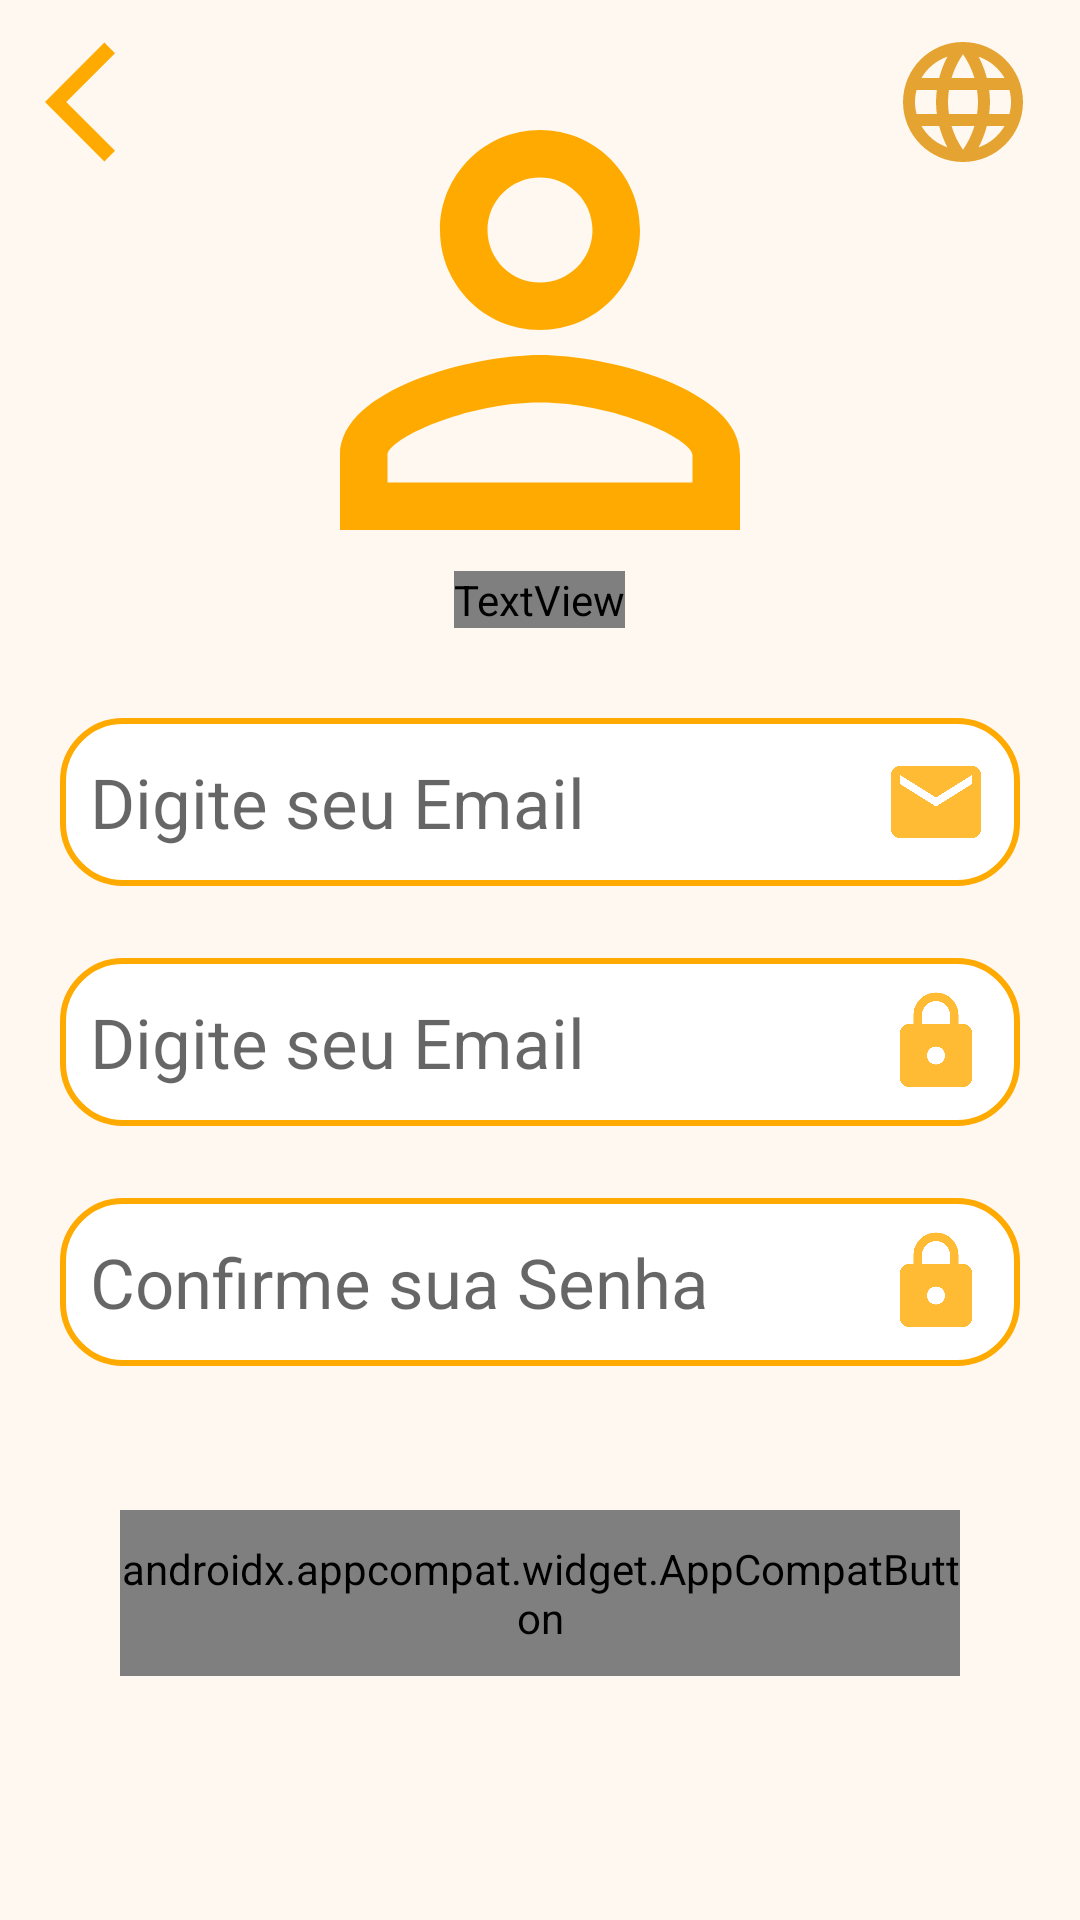

The Android layout XML behind this screen, and the referenced resources:
<!-- AndroidManifest.xml: application theme Theme.App_Turistico -->
<!-- res/layout/activity_tela__cadastro.xml -->
<?xml version="1.0" encoding="utf-8"?>
<RelativeLayout xmlns:android="http://schemas.android.com/apk/res/android"
    xmlns:app="http://schemas.android.com/apk/res-auto"
    xmlns:tools="http://schemas.android.com/tools"
    android:layout_width="match_parent"
    android:layout_height="match_parent"
    android:background="@color/white_orange"
    tools:context=".Tela_Cadastro">

    <ImageButton
        android:id="@+id/btn_voltar_telaLogin"
        android:layout_width="48dp"
        android:layout_height="48dp"
        android:layout_alignParentLeft="true"
        android:background="@drawable/ic_flecha_voltar"
        android:layout_marginTop="10dp"
        android:layout_marginLeft="15dp"
        />

    <Spinner
        android:id="@+id/sLanguage"
        android:layout_width="48dp"
        android:layout_height="48dp"
        android:layout_alignParentRight="true"
        android:background="@drawable/ic_language"
        android:layout_marginTop="10dp"
        android:layout_marginRight="15dp"
        />

    <LinearLayout
        android:layout_width="match_parent"
        android:layout_height="match_parent"
        android:orientation="vertical">

        <ImageView
            android:layout_width="match_parent"
            android:layout_height="200dp"
            android:layout_marginTop="10dp"
            android:src="@drawable/ic_account" />

        <TextView
            android:id="@+id/txt_titulo_cadastro"
            android:layout_width="wrap_content"
            android:layout_height="wrap_content"
            android:layout_gravity="center"
            android:layout_marginTop="-20dp"
            android:fontFamily="@font/heavy"
            android:text="@string/titulo_cadastro"
            android:textColor="@color/orange"
            android:textSize="50dp" />


        <EditText
            android:id="@+id/edit_cadastrar_email"
            android:layout_width="match_parent"
            android:layout_height="wrap_content"
            android:layout_gravity="center"
            android:layout_marginTop="30dp"
            android:layout_marginLeft="20dp"
            android:layout_marginRight="20dp"
            android:background="@drawable/background_input"
            android:drawableEnd="@drawable/ic_email"
            android:drawablePadding="10dp"
            android:hint="@string/digite_seu_email"
            android:inputType="textEmailAddress"
            android:padding="10dp"
            android:textSize="23dp" />

        <EditText
            android:id="@+id/edit_cadastrar_senha"
            android:layout_width="match_parent"
            android:layout_height="wrap_content"
            android:layout_gravity="center"
            android:layout_marginTop="24dp"
            android:layout_marginLeft="20dp"
            android:layout_marginRight="20dp"
            android:background="@drawable/background_input"
            android:drawableEnd="@drawable/ic_senha"
            android:drawablePadding="10dp"
            android:hint="@string/digite_seu_email"
            android:inputType="textPassword"
            android:padding="10dp"
            android:textSize="23dp" />

        <EditText
            android:id="@+id/edit_cadastrar_senha_confirmar"
            android:layout_width="match_parent"
            android:layout_height="wrap_content"
            android:layout_gravity="center"
            android:layout_marginTop="24dp"
            android:layout_marginLeft="20dp"
            android:layout_marginRight="20dp"
            android:background="@drawable/background_input"
            android:drawableEnd="@drawable/ic_senha"
            android:drawablePadding="10dp"
            android:hint="@string/confirme_sua_senha"
            android:inputType="textPassword"
            android:padding="10dp"
            android:textSize="23dp" />

        <androidx.appcompat.widget.AppCompatButton
            android:id="@+id/btn_cadastro"
            android:layout_width="280dp"
            android:layout_height="wrap_content"
            android:layout_gravity="center"
            android:layout_marginTop="48dp"
            android:background="@drawable/background_button"
            android:fontFamily="@font/heavy"
            android:letterSpacing="0.1"
            android:paddingTop="10dp"
            android:paddingBottom="10dp"
            android:text="@string/botao_cadastro"
            android:textAllCaps="false"
            android:textColor="@color/white"
            android:textSize="25dp" />


    </LinearLayout>

</RelativeLayout>
<!-- resources referenced by this layout -->
<resources>
  <color name="orange">#ffaa00</color>
  <color name="white">#FFFFFFFF</color>
  <color name="white_orange">#FFF8F0</color>
  <!-- drawable background_input (drawable) -->
  <?xml version="1.0" encoding="utf-8"?>
  <selector xmlns:android="http://schemas.android.com/apk/res/android">
  
      <item android:state_enabled="true">
          <shape android:shape="rectangle">
              <solid android:color="@color/white"/>
              <corners android:radius="20dp"/>
              <stroke android:color="@color/orange" android:width="2dp"/>
          </shape>
      </item>
  
  </selector>
  <!-- drawable ic_account (drawable) -->
  <vector xmlns:android="http://schemas.android.com/apk/res/android"
      android:width="24dp"
      android:height="24dp"
      android:tint="@color/orange"
      android:viewportWidth="24"
      android:viewportHeight="24">
      <path
          android:fillColor="@android:color/white"
          android:pathData="M12,5.9c1.16,0 2.1,0.94 2.1,2.1s-0.94,2.1 -2.1,2.1S9.9,9.16 9.9,8s0.94,-2.1 2.1,-2.1m0,9c2.97,0 6.1,1.46 6.1,2.1v1.1L5.9,18.1L5.9,17c0,-0.64 3.13,-2.1 6.1,-2.1M12,4C9.79,4 8,5.79 8,8s1.79,4 4,4 4,-1.79 4,-4 -1.79,-4 -4,-4zM12,13c-2.67,0 -8,1.34 -8,4v3h16v-3c0,-2.66 -5.33,-4 -8,-4z" />
  </vector>
  <!-- drawable ic_email (drawable) -->
  <vector xmlns:android="http://schemas.android.com/apk/res/android"
      android:width="36dp"
      android:height="36dp"
      android:tint="@color/transparent_orange"
      android:viewportWidth="24"
      android:viewportHeight="24">
      <path
          android:fillColor="@android:color/white"
          android:pathData="M20,4L4,4c-1.1,0 -1.99,0.9 -1.99,2L2,18c0,1.1 0.9,2 2,2h16c1.1,0 2,-0.9 2,-2L22,6c0,-1.1 -0.9,-2 -2,-2zM20,8l-8,5 -8,-5L4,6l8,5 8,-5v2z" />
  </vector>
  <!-- drawable ic_flecha_voltar (drawable) -->
  <vector xmlns:android="http://schemas.android.com/apk/res/android"
      android:width="24dp"
      android:height="24dp"
      android:autoMirrored="true"
      android:tint="@color/orange"
      android:viewportWidth="24"
      android:viewportHeight="24">
      <path
          android:fillColor="@android:color/white"
          android:pathData="M11.67,3.87L9.9,2.1 0,12l9.9,9.9 1.77,-1.77L3.54,12z" />
  </vector>
  <!-- drawable ic_senha (drawable) -->
  <vector xmlns:android="http://schemas.android.com/apk/res/android"
      android:width="36dp"
      android:height="36dp"
      android:tint="@color/transparent_orange"
      android:viewportWidth="24"
      android:viewportHeight="24">
      <path
          android:fillColor="@android:color/white"
          android:pathData="M18,8h-1L17,6c0,-2.76 -2.24,-5 -5,-5S7,3.24 7,6v2L6,8c-1.1,0 -2,0.9 -2,2v10c0,1.1 0.9,2 2,2h12c1.1,0 2,-0.9 2,-2L20,10c0,-1.1 -0.9,-2 -2,-2zM12,17c-1.1,0 -2,-0.9 -2,-2s0.9,-2 2,-2 2,0.9 2,2 -0.9,2 -2,2zM15.1,8L8.9,8L8.9,6c0,-1.71 1.39,-3.1 3.1,-3.1 1.71,0 3.1,1.39 3.1,3.1v2z" />
  </vector>
  <string name="botao_cadastro">
          Cadastre-se
      </string>
  <string name="confirme_sua_senha">
          Confirme sua Senha
      </string>
  <string name="digite_seu_email">
          Digite seu Email
      </string>
  <string name="titulo_cadastro">
          Cadastre-se
      </string>
  <style name="Theme.App_Turistico" parent="Theme.MaterialComponents.DayNight.DarkActionBar">
          
          <item name="colorPrimary">@color/purple_500</item>
          <item name="colorPrimaryVariant">@color/purple_700</item>
          <item name="colorOnPrimary">@color/white</item>
          
          <item name="colorSecondary">@color/teal_200</item>
          <item name="colorSecondaryVariant">@color/teal_700</item>
          <item name="colorOnSecondary">@color/black</item>
          
          <item name="android:statusBarColor" tools:targetApi="l">@color/orange</item>
          
      </style>
  <color name="transparent_orange">#CCffaa00</color>
  <color name="purple_500">#FF6200EE</color>
  <color name="purple_700">#FF3700B3</color>
  <color name="teal_200">#FF03DAC5</color>
  <color name="teal_700">#FF018786</color>
  <color name="black">#FF000000</color>
</resources>
